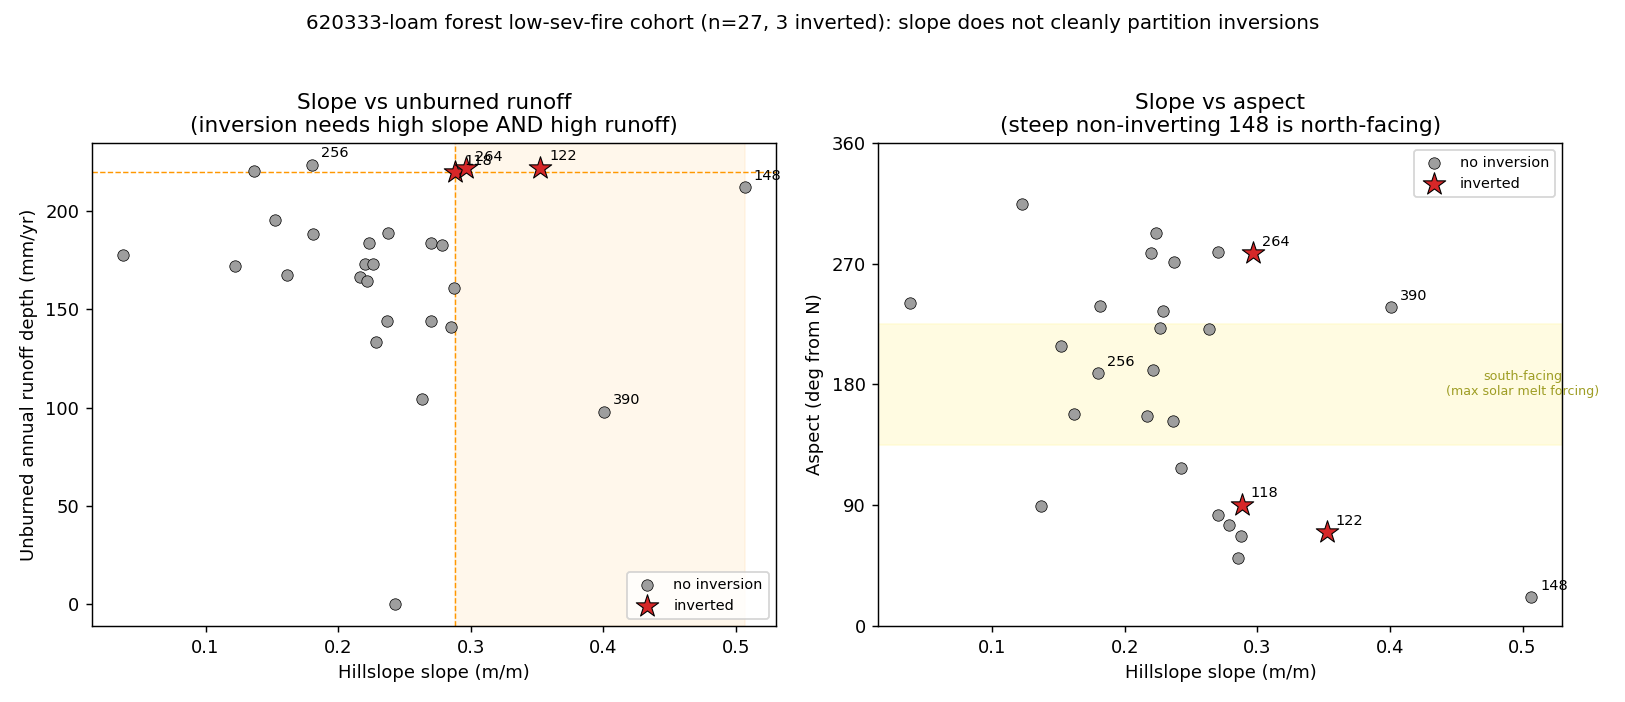

The file beside this chart, header and first rows:
wepp_id, topaz_id, slope, length_m, area_ha, brn_runoff_mm, brn_sed_kgyr, unb_runoff_mm, unb_sed_kgyr, slope_scalar, aspect, elevation, inverted
204, 903, 0.03771, 60.0, 0.5, 204.1, 0.0, 177.5, 0.0, 0.03771, 240.4, 2592, False
471, 1983, 0.1226, 102.4, 1.3, 192.4, 0.0, 171.9, 0.0, 0.1226, 314.3, 2469, False
133, 612, 0.1367, 264.9, 4.1, 225.6, 0.0, 220.3, 0.0, 0.1367, 89.58, 2563, False
134, 613, 0.1521, 159.9, 2.0, 211.7, 0.0, 195.3, 0.0, 0.1521, 208.8, 2548, False
198, 883, 0.1615, 91.96, 6.7, 189.9, 0.0, 167.5, 0.0, 0.1615, 157.7, 2594, False
256, 1122, 0.18, 444.9, 10.9, 244.3, 1623, 223.5, 4.8, 0.18, 188.3, 2681, False
194, 863, 0.1812, 274.7, 8.1, 199, 0.0, 188.2, 0.0, 0.1812, 238.3, 2508, False
186, 831, 0.2168, 409.7, 11.6, 182.3, 0.0, 166.5, 0.0, 0.2168, 156.6, 2659, False
339, 1461, 0.22, 304.7, 13.5, 186.5, 0.0, 172.7, 0.0, 0.22, 277.9, 2648, False
144, 653, 0.2217, 76.09, 2.7, 198.9, 0.0, 164.4, 0.0, 0.2217, 190.7, 2571, False
420, 1783, 0.2233, 102.4, 1.7, 218.1, 0.0, 183.6, 0.0, 0.2233, 292.5, 2691, False
163, 723, 0.2263, 261, 17.3, 195, 0.0, 172.7, 0.0, 0.2263, 222.3, 2695, False
330, 1422, 0.2286, 114.8, 19.5, 156.8, 0.0, 133.1, 0.0, 0.2286, 234.6, 2728, False
159, 712, 0.2367, 99.2, 11.7, 187.9, 0.0, 143.8, 0.0, 0.2367, 153, 2838, False
402, 1713, 0.2374, 125.6, 4.9, 199.8, 0.0, 188.7, 0.0, 0.2374, 271.2, 2653, False
123, 563, 0.2428, 7.434, 0.2, 29.85, 0.0, 0.0, 0.0, 0.2428, 118, 2569, False
160, 713, 0.2633, 55.71, 6.6, 161.4, 0.0, 104.2, 0.0, 0.2633, 221.5, 2735, False
119, 552, 0.27, 106.1, 0.9, 232.3, 0.0, 183.4, 0.0, 0.27, 83, 2632, False
445, 1881, 0.27, 434.6, 10.0, 142.1, 0.0, 144, 0.0, 0.27, 278.9, 2544, False
145, 662, 0.2783, 109.5, 7.7, 217.7, 0.0, 182.5, 0.0, 0.2783, 75.37, 2656, False
138, 632, 0.2852, 54.0, 0.8, 225.5, 0.0, 140.9, 0.0, 0.2852, 50.7, 2703, False
197, 882, 0.2876, 211.1, 19.3, 183.8, 0.0, 160.6, 0.0, 0.2876, 67.32, 2706, False
118, 543, 0.2883, 248.5, 3.6, 247.9, 0.0, 219.5, 0.8, 0.2883, 90.53, 2706, True
264, 1153, 0.2967, 234.9, 42.8, 237.8, 0.0, 221.6, 61.2, 0.2967, 278.1, 2849, True
122, 562, 0.3524, 178.4, 4.3, 254.4, 0.0, 221.9, 0.2, 0.3524, 70.17, 2698, True
390, 1663, 0.4007, 54.59, 1.4, 156.6, 0.0, 97.93, 0.0, 0.4007, 237.4, 2500, False
148, 672, 0.5067, 186.4, 1.3, 251.2, 0.0, 211.9, 0.0, 0.5067, 21.82, 2793, False
